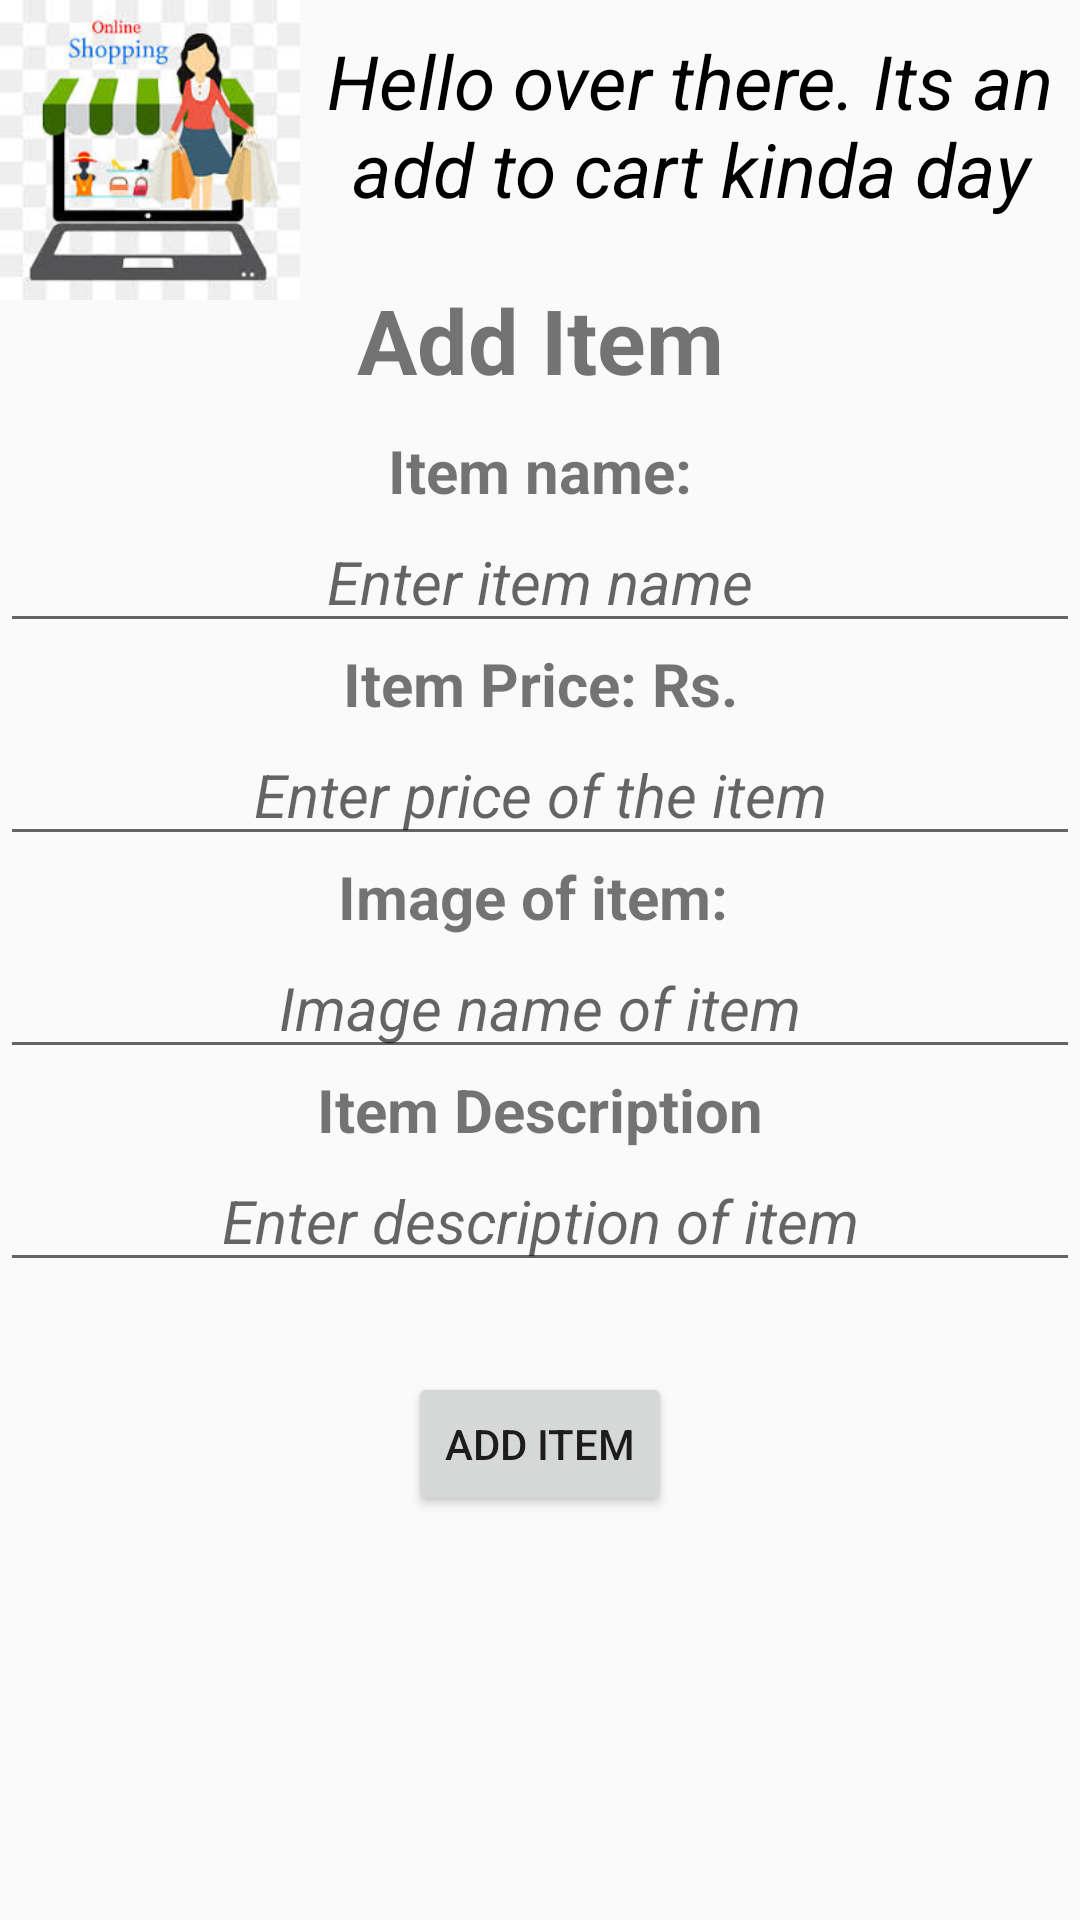

This screen was rendered from an Android layout file. Write that file and the resources it references.
<!-- AndroidManifest.xml: application theme AppTheme -->
<!-- res/layout/activity_add_item.xml -->
<?xml version="1.0" encoding="utf-8"?>
<RelativeLayout xmlns:android="http://schemas.android.com/apk/res/android"
    xmlns:app="http://schemas.android.com/apk/res-auto"
    xmlns:tools="http://schemas.android.com/tools"
    android:layout_width="match_parent"
    android:layout_height="match_parent"
    tools:context=".add_item">

    <ImageView
        android:id="@+id/image"
        android:layout_width="100dp"
        android:layout_height="100dp"
        android:src="@drawable/app"/>

    <TextView
        android:id="@+id/top"
        android:layout_width="wrap_content"
        android:layout_height="wrap_content"
        android:layout_toRightOf="@+id/image"
        android:textSize="25sp"
        android:text="Hello over there. Its an add to cart kinda day"
        android:textStyle="italic"
        android:textAlignment="center"
        android:layout_marginTop="10dp"
        android:textColor="#000000"/>

    <TextView
        android:id="@+id/txtAddItem"
        android:layout_width="match_parent"
        android:layout_height="wrap_content"
        android:text="Add Item"
        android:textSize="30sp"
        android:textStyle="bold"
        android:layout_below="@+id/top"
        android:textAlignment="center"
        android:layout_marginTop="20dp"/>

    <TextView
        android:id="@+id/txtItemName"
        android:layout_width="match_parent"
        android:layout_height="wrap_content"
        android:text="Item name:"
        style="@style/TextViews"
        android:layout_below="@+id/txtAddItem"
        android:layout_marginTop="10dp"/>

    <EditText
        android:id="@+id/inputItemName"
        android:layout_width="match_parent"
        android:layout_height="wrap_content"
        style="@style/editTexts"
        android:hint="Enter item name"
        android:layout_below="@+id/txtItemName"/>

    <TextView
        android:id="@+id/txtItemPrice"
        android:layout_width="match_parent"
        android:layout_height="wrap_content"
        android:text="Item Price: Rs."
        style="@style/TextViews"
        android:layout_below="@+id/inputItemName"/>

    <EditText
        android:id="@+id/inputItemPrice"
        android:layout_width="match_parent"
        android:layout_height="wrap_content"
        style="@style/editTexts"
        android:hint="Enter price of the item"
        android:inputType="number"
        android:layout_below="@+id/txtItemPrice"/>

    <TextView
        android:id="@+id/txtItemImageName"
        android:layout_width="match_parent"
        android:layout_height="wrap_content"
        style="@style/TextViews"
        android:text="Image of item: "
        android:layout_below="@+id/inputItemPrice" />

    <EditText
        android:id="@+id/inputItemImageName"
        android:layout_width="match_parent"
        android:layout_height="wrap_content"
        style="@style/editTexts"
        android:hint="Image name of item"
        android:layout_below="@+id/txtItemImageName"/>

    <TextView
        android:id="@+id/txtItemDescription"
        android:layout_width="match_parent"
        android:layout_height="wrap_content"
        style="@style/TextViews"
        android:text="Item Description"
        android:layout_below="@+id/inputItemImageName"/>

    <EditText
        android:id="@+id/inputItemDescription"
        android:layout_width="match_parent"
        android:layout_height="wrap_content"
        style="@style/editTexts"
        android:hint="Enter description of item"
        android:layout_below="@+id/txtItemDescription"/>

    <Button
        android:id="@+id/addItem"
        android:layout_width="wrap_content"
        android:layout_height="wrap_content"
        android:layout_below="@+id/inputItemDescription"
        android:layout_centerHorizontal="true"
        android:text="Add Item"
        android:layout_marginTop="30dp"/>


</RelativeLayout>
<!-- resources referenced by this layout -->
<resources>
  <!-- drawable app: jpg bitmap (drawable-v24, 9913 bytes) -->
  <style name="TextViews">
          <item name="android:textSize">20sp</item>
          <item name="android:textStyle">bold</item>
          <item name="android:textAlignment">center</item>
      </style>
  <style name="editTexts">
          <item name="android:textSize">20sp</item>
          <item name="android:textStyle">italic</item>
          <item name="android:textAlignment">center</item>
      </style>
  <style name="AppTheme" parent="Theme.AppCompat.Light.DarkActionBar">
          
          <item name="colorPrimary">@color/colorPrimary</item>
          <item name="colorPrimaryDark">@color/colorPrimaryDark</item>
          <item name="colorAccent">@color/colorAccent</item>
      </style>
  <!-- not gathered from this repository: default colours our renderer supplied (Android Studio template values) -->
  <color name="colorPrimary">#FF6200EE</color>
  <color name="colorPrimaryDark">#FF3700B3</color>
  <color name="colorAccent">#FF03DAC5</color>
</resources>
